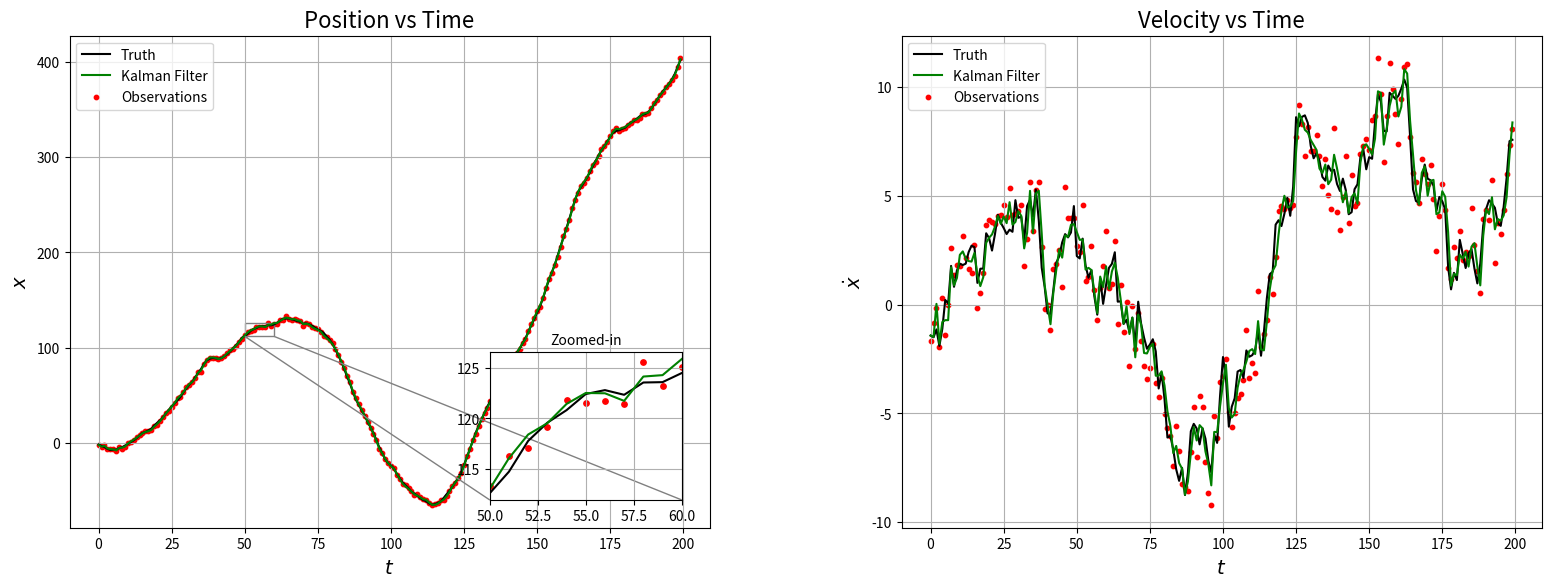

The script that saved this image:
import numpy as np
import matplotlib.pyplot as plt
from mpl_toolkits.axes_grid1.inset_locator import inset_axes, mark_inset

# Simulation settings
dt = 1
T = 200
steps = int(T / dt)
dim = 2

# System matrices
F = np.array([[1, 1], [0, 1]], dtype=float)
cQ = np.array([[1, 0], [1, 0]], dtype=float)
Q = cQ @ cQ.T
cR = np.eye(dim)
R = cR @ cR.T
H = np.eye(dim)
B = np.eye(dim)
x_est = np.array([0.0, 0.0], dtype=float)
P = np.eye(dim, dtype=float)

# Generate trajectory
traj = []
x = np.array([0, 0], dtype=float)
nprng = np.random.default_rng(seed=12345)
for t in range(steps):
    x = F @ x + cQ @ nprng.normal(0, 1, dim)
    z = H @ x + cR @ nprng.normal(0, 1, dim)
    traj.append((x.copy(), z.copy()))

# Kalman Filter class
class KalmanFilter:
    def __init__(self, F, B, H, Q, R, P, x):
        self.F = F.copy()
        self.B = B.copy()
        self.H = H.copy()
        self.Q = Q.copy()
        self.R = R.copy()
        self.P = P.copy()
        self.x = x.copy()

    def predict(self, u=np.array([0, 0], dtype=float)):
        self.x = (self.F @ self.x) + (self.B @ u)
        self.P = ((self.F @ self.P) @ self.F.T) + self.Q
        return self.x

    def update(self, z):
        y = z - (self.H @ self.x)
        S = (self.H @ (self.P @ self.H.T)) + self.R
        K = ((self.P @ self.H.T) @ np.linalg.inv(S))
        self.x = self.x + (K @ y)
        self.P = self.P - (K @ self.P)
        return self.x

# Initialize filter and storage
kf = KalmanFilter(F, B, H, Q, R, P, x_est.copy())
true_states = []
observations = []
filtered_states = []

for x, z in traj:
    kf.predict()
    x_est = kf.update(z)
    true_states.append(x.flatten())
    observations.append(z.flatten())
    filtered_states.append(x_est.flatten())

# Convert to arrays
true_states = np.array(true_states)
filtered_states = np.array(filtered_states)
observations = np.array(observations)
t_vals = np.arange(steps) * dt

# Create side-by-side plots
fig, (ax_pos, ax_vel) = plt.subplots(1, 2, figsize=(16, 6))

# Position plot with inset
ax_pos.plot(t_vals, true_states[:, 0], 'k-', label='Truth')
ax_pos.plot(t_vals, filtered_states[:, 0], 'g-', label='Kalman Filter')
ax_pos.scatter(t_vals, observations[:, 0], color='r', s=10, label='Observations')
ax_pos.set_xlabel(r'$t$', fontsize=14)
ax_pos.set_ylabel(r'$x$', fontsize=14)
ax_pos.set_title('Position vs Time', fontsize=16)
ax_pos.legend()
ax_pos.grid(True)

# Inset in bottom right of position plot
zoom_start, zoom_end = 50, 60
zoom_mask = (t_vals >= zoom_start) & (t_vals <= zoom_end)

ax_inset = inset_axes(ax_pos, width="30%", height="30%", loc='lower right', borderpad=2)
ax_inset.plot(t_vals[zoom_mask], true_states[zoom_mask, 0], 'k-')
ax_inset.plot(t_vals[zoom_mask], filtered_states[zoom_mask, 0], 'g-')
ax_inset.scatter(t_vals[zoom_mask], observations[zoom_mask, 0], color='r', s=15)
ax_inset.set_xlim(zoom_start, zoom_end)
ax_inset.set_title("Zoomed-in", fontsize=10)
ax_inset.grid(True)
mark_inset(ax_pos, ax_inset, loc1=3, loc2=4, fc="none", ec="0.5")

# Velocity plot
ax_vel.plot(t_vals, true_states[:, 1], 'k-', label='Truth')
ax_vel.plot(t_vals, filtered_states[:, 1], 'g-', label='Kalman Filter')
ax_vel.scatter(t_vals, observations[:, 1], color='r', s=10, label='Observations')
ax_vel.set_xlabel(r'$t$', fontsize=14)
ax_vel.set_ylabel(r'$\dot{x}$', fontsize=14)
ax_vel.set_title('Velocity vs Time', fontsize=16)
ax_vel.legend()
ax_vel.grid(True)

# Final layout adjustments and save
plt.subplots_adjust(wspace=0.3, left=0.06, right=0.98, top=0.92, bottom=0.1)
plt.savefig('./kalman_filter_combined.png', dpi=300)
plt.show()
